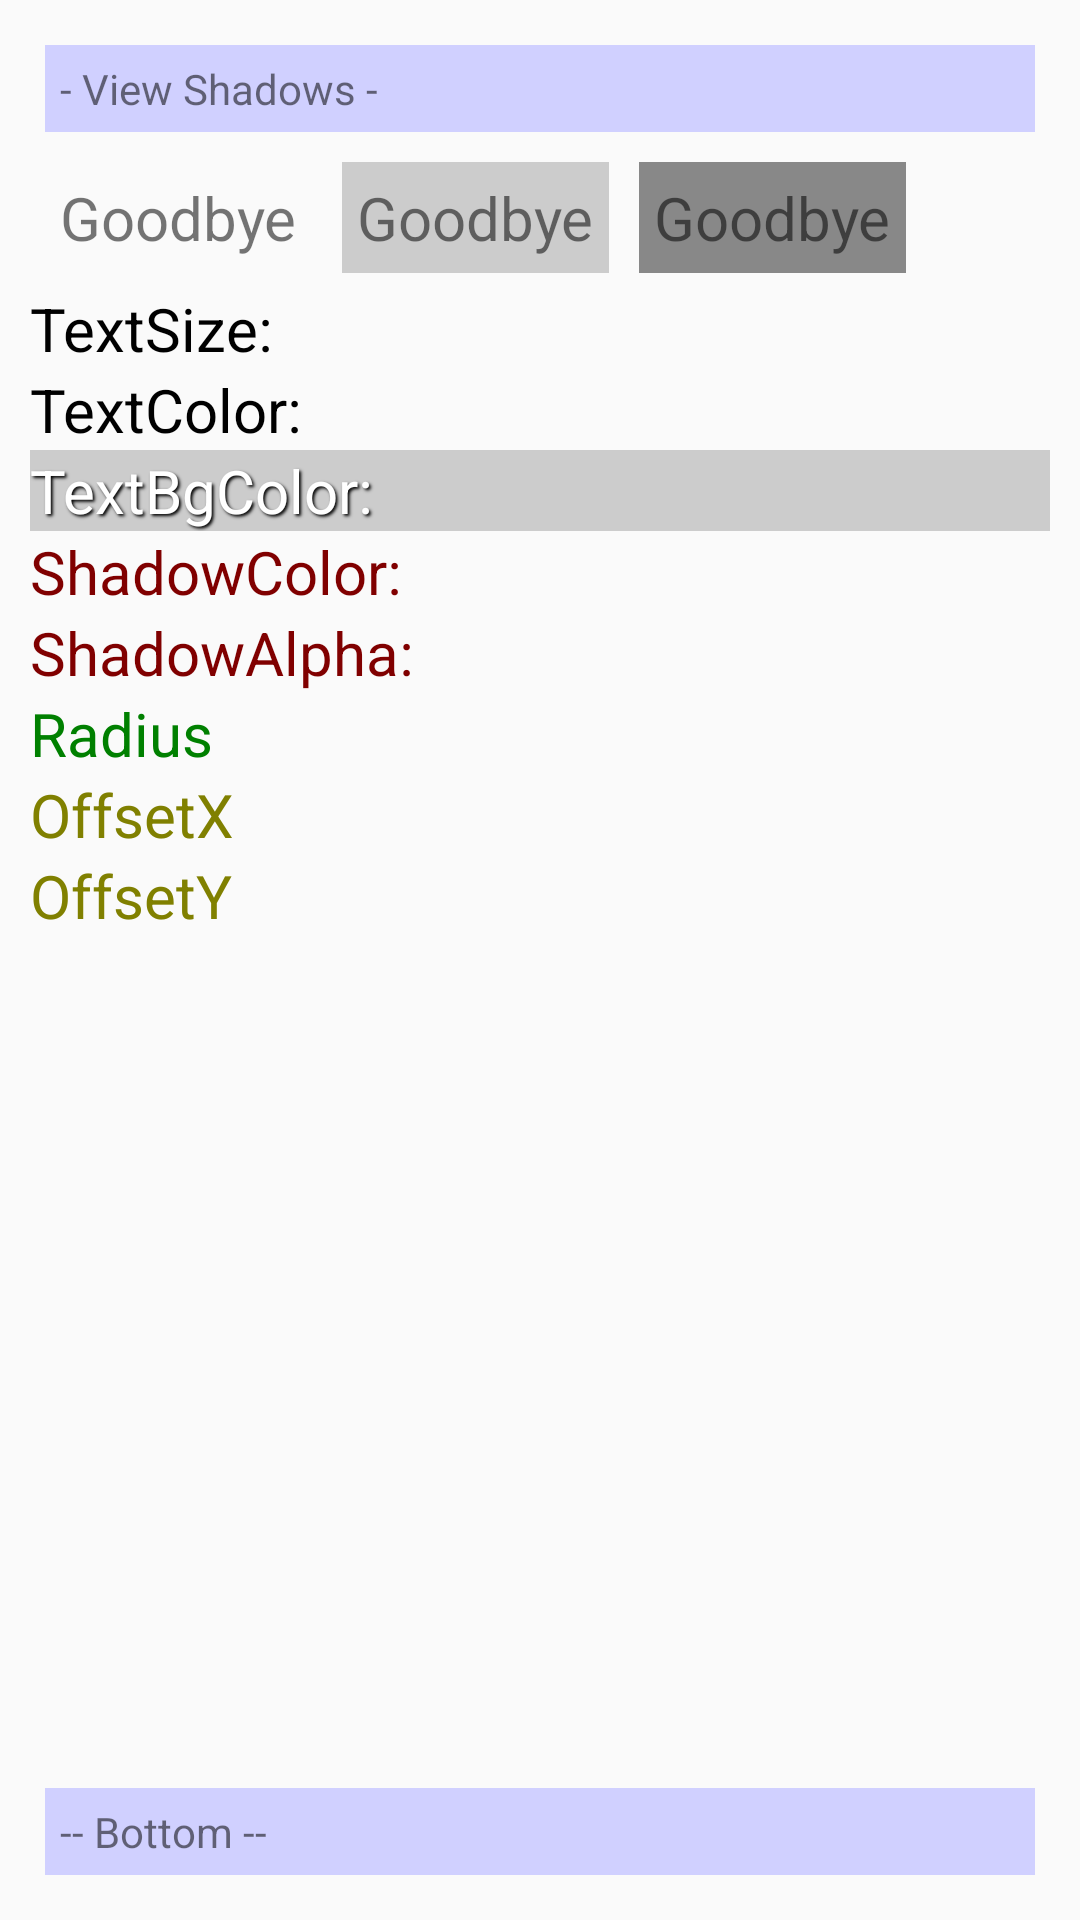

Write the Android layout XML for this screen, with the resource values it uses.
<!-- AndroidManifest.xml: application theme AppTheme -->
<!-- res/layout/shadows_frag.xml -->
<?xml version="1.0" encoding="utf-8"?>
<RelativeLayout xmlns:android="http://schemas.android.com/apk/res/android"
    android:layout_width="match_parent"
    android:layout_height="match_parent"
    android:padding="10dp">

    <TextView
        android:id="@+id/title"
        android:layout_width="match_parent"
        android:layout_height="wrap_content"
        android:layout_margin="5dp"
        android:background="#d0d0ff"
        android:padding="5dp"
        android:text="- View Shadows -" />

    <HorizontalScrollView
        android:layout_below="@id/title"
        android:id="@+id/shadow_views"
        android:layout_width="match_parent"
        android:layout_height="wrap_content">

        <LinearLayout
            android:orientation="horizontal"
            android:layout_width="wrap_content"
            android:layout_height="wrap_content">

        <TextView
            android:id="@+id/shadow_text1"
            android:layout_width="match_parent"
            android:layout_height="wrap_content"
            android:layout_margin="5dp"
            android:padding="5dp"
            android:textSize="20sp"
            android:tag="1"
            android:text="@string/shadow_text" />

        <TextView
            android:background="#fccc"
            android:id="@+id/shadow_text2"
            android:layout_width="match_parent"
            android:layout_height="wrap_content"
            android:layout_margin="5dp"
            android:padding="5dp"
            android:textSize="20sp"
            android:tag="2"
            android:text="@string/shadow_text" />


        <TextView
            android:background="#f888"
            android:id="@+id/shadow_text3"
            android:layout_width="match_parent"
            android:layout_height="wrap_content"
            android:layout_margin="5dp"
            android:padding="5dp"
            android:textSize="20sp"
            android:tag="3"
            android:text="@string/shadow_text" />

    

        </LinearLayout>

    </HorizontalScrollView>

    <TextView
        android:id="@+id/bottom"
        android:layout_width="match_parent"
        android:layout_height="wrap_content"
        android:layout_alignParentBottom="true"
        android:layout_margin="5dp"
        android:background="#d0d0ff"
        android:padding="5dp"
        android:text="-- Bottom --" />

    <RelativeLayout
        android:id="@+id/ShadowHolder"
        android:layout_width="match_parent"
        android:layout_height="wrap_content"
        android:layout_above="@id/bottom"
        android:layout_below="@id/shadow_views"
        android:layout_gravity="center_horizontal">

        <ScrollView
            android:layout_width="match_parent"
            android:layout_height="match_parent"
            android:layout_below="@+id/paintModeRG">

            <LinearLayout
                android:layout_width="match_parent"
                android:layout_height="wrap_content"
                android:orientation="vertical">

                <TextView
                    android:id="@+id/textsize_lbl"
                    android:layout_width="match_parent"
                    android:layout_height="wrap_content"
                    android:text="TextSize:"
                    android:textSize="20sp"
                    android:textColor="#000" />

                <SeekBar
                    android:id="@+id/textsize_sb"
                    android:layout_width="match_parent"
                    android:layout_height="wrap_content"
                    android:background="#ffffff"
                    android:progressDrawable="@drawable/seekbar1"
                    android:thumb="@drawable/seekbar_thumb"
                    android:thumbTintMode="multiply"
                    android:max="255" />


                <TextView
                    android:id="@+id/textcolor_lbl"
                    android:layout_width="match_parent"
                    android:layout_height="wrap_content"
                    android:text="TextColor:"
                    android:textColor="#000"
                    android:textSize="20sp"
                    android:shadowColor="#fff" />

                <SeekBar
                    android:id="@+id/textcolor_sb"
                    android:layout_width="match_parent"
                    android:layout_height="wrap_content"
                    android:background="#ffffff"
                    android:progressDrawable="@drawable/seekbar1"
                    android:thumb="@drawable/seekbar_thumb"
                    android:thumbTintMode="multiply"
                    android:max="255" />

                <TextView
                    android:id="@+id/textbgcolor_lbl"
                    android:layout_width="match_parent"
                    android:layout_height="wrap_content"
                    android:background="#ccc"
                    android:text="TextBgColor:"
                    android:textColor="#fff"
                    android:textSize="20sp"
                    android:shadowColor="#000"
                    android:shadowDx="2"
                    android:shadowDy="2"
                    android:shadowRadius="2"
                    android:singleLine="false" />

                <SeekBar
                    android:id="@+id/textbgcolor_sb"
                    android:layout_width="match_parent"
                    android:layout_height="wrap_content"
                    android:background="#ffffff"
                    android:progressDrawable="@drawable/seekbar1"
                    android:thumb="@drawable/seekbar_thumb"
                    android:thumbTintMode="multiply"
                    android:max="255" />


                <TextView
                    android:id="@+id/shadowcolor_lbl"
                    android:layout_width="match_parent"
                    android:layout_height="wrap_content"
                    android:text="ShadowColor:"
                    android:textColor="#800000"
                    android:textSize="20sp" />

                <SeekBar
                    android:id="@+id/shadowcolor_sb"
                    android:layout_width="match_parent"
                    android:layout_height="wrap_content"
                    android:progressDrawable="@drawable/seekbar1"
                    android:thumb="@drawable/seekbar_thumb"
                    android:thumbTintMode="multiply"
                    android:max="255" />


                <TextView
                    android:id="@+id/shadowalpha_lbl"
                    android:layout_width="match_parent"
                    android:layout_height="wrap_content"
                    android:text="ShadowAlpha:"
                    android:textColor="#800000"
                    android:textSize="20sp" />

                <SeekBar
                    android:id="@+id/shadowalpha_sb"
                    android:layout_width="match_parent"
                    android:layout_height="wrap_content"
                    android:progressDrawable="@drawable/seekbar1"
                    android:thumb="@drawable/seekbar_thumb"
                    android:thumbTintMode="multiply"
                    android:max="255" />

                <TextView
                    android:id="@+id/radius_lbl"
                    android:layout_width="match_parent"
                    android:layout_height="wrap_content"
                    android:text="Radius"
                    android:textColor="#008000"
                    android:textSize="20sp" />

                <SeekBar
                    android:id="@+id/radius_sb"
                    android:layout_width="match_parent"
                    android:layout_height="wrap_content"
                    android:progressDrawable="@drawable/seekbar1"
                    android:thumb="@drawable/seekbar_thumb"
                    android:thumbTintMode="multiply"
                    android:max="255" />

                <TextView
                    android:id="@+id/offsetx_lbl"
                    android:layout_width="match_parent"
                    android:layout_height="wrap_content"
                    android:text="OffsetX"
                    android:textColor="#808000"
                    android:textSize="20sp" />

                <SeekBar
                    android:id="@+id/offsetx_sb"
                    android:layout_width="match_parent"
                    android:layout_height="wrap_content"
                    android:progressDrawable="@drawable/seekbar1"
                    android:thumb="@drawable/seekbar_thumb"
                    android:thumbTintMode="multiply"
                    android:max="255" />

                <TextView
                    android:id="@+id/offsety_lbl"
                    android:layout_width="match_parent"
                    android:layout_height="wrap_content"
                    android:text="OffsetY"
                    android:textColor="#808000"
                    android:textSize="20sp" />

                <SeekBar
                    android:id="@+id/offsety_sb"
                    android:layout_width="match_parent"
                    android:layout_height="wrap_content"
                    android:progressDrawable="@drawable/seekbar1"
                    android:thumb="@drawable/seekbar_thumb"
                    android:thumbTintMode="multiply"
                    android:max="255" />


            </LinearLayout>
        </ScrollView>
    </RelativeLayout>
</RelativeLayout>
<!-- resources referenced by this layout -->
<resources>
  <!-- drawable scr_hourly (drawable) -->
  <vector android:height="24dp" android:viewportHeight="100.0"
      android:viewportWidth="100.0" android:width="24dp" xmlns:android="http://schemas.android.com/apk/res/android">
      <path android:fillColor="#FFFFFFFF" android:pathData="M49.82,18a31.92,31.92 0,1 0,32 31.89A31.92,31.92 0,0 0,49.82 18ZM64.92,35L55.24,47.24a6,6 0,0 1,0.21 4.94l7.8,8.6a2.19,2.19 0,0 1,0 3.08l-0.66,0.81a2.39,2.39 0,0 1,-3.4 -0.05l-8.4,-8.7a6,6 0,1 1,-0.5 -12L60.69,31.55a2.05,2.05 0,0 1,2.83 -0.3l1.06,0.82A2.09,2.09 0,0 1,64.92 35Z"/>
      <path android:fillColor="#FFFFFFFF" android:pathData="M49.86,0a50,50 0,1 0,50 50A50,50 0,0 0,49.86 0ZM49.21,88.79A39.12,39.12 0,1 1,88.33 49.67,39.12 39.12,0 0,1 49.21,88.79Z"/>
  </vector>
  <string name="shadow_text">Goodbye</string>
  <style name="AppTheme" parent="Theme.AppCompat.Light">
          <item name="colorPrimary">@color/colorPrimary</item>
          <item name="colorPrimaryDark">@color/colorPrimaryDark</item>
          <item name="colorAccent">@color/colorAccent</item>
          <item name="colorControlHighlight">@color/highlight</item>
  
      </style>
  <color name="colorPrimary">#7080ff</color>
  <color name="colorPrimaryDark">#303F9F</color>
  <color name="colorAccent">#FF4081</color>
  <color name="highlight">#80ffff00</color>
</resources>
